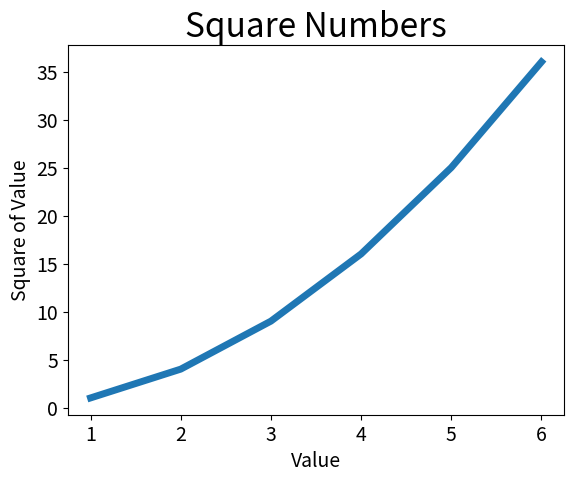

The matplotlib source for this figure:
import matplotlib.pyplot as plt

input_values = [1, 2, 3, 4, 5, 6]
squares = [1, 4, 9, 16, 25, 36]
# linewidth 表示线条的粗细
plt.plot(input_values, squares, linewidth = 5)

# 设置图表标题，并给坐标轴加上标签
plt.title("Square Numbers", fontsize = 24)
plt.xlabel("Value", fontsize = 14)
plt.ylabel("Square of Value", fontsize = 14)

# 设置刻度标记的大小
plt.tick_params(axis = 'both', labelsize = 14)

plt.show()